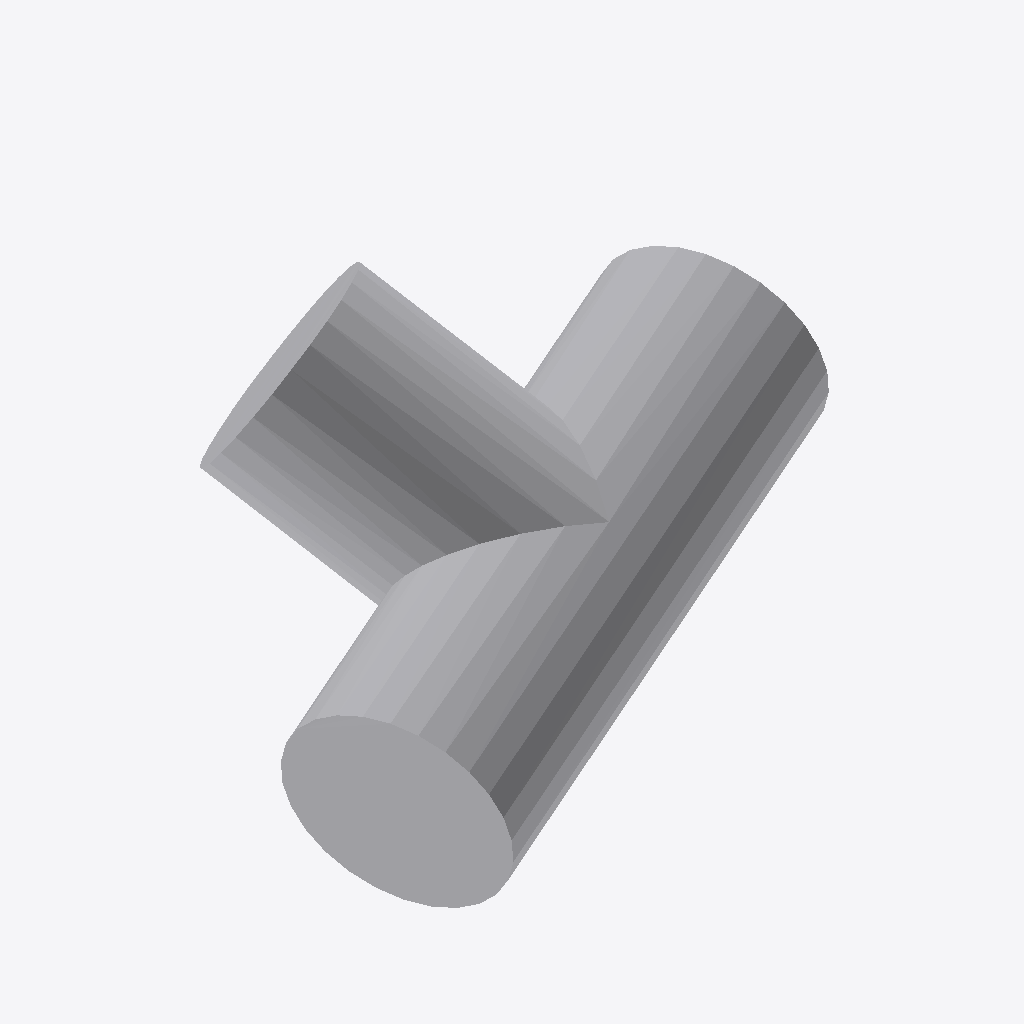
Isometric view of an IFC building model (IFC-SPF (STEP), schema IFC4, length unit metre), seen from the south-west, elements coloured by IFC class: 1 other element (light grey).
Extent 0.267 m × 0.206 m × 0.180 m (x, y, z). Elements (1): 1 IfcPipeFitting.

HEADER;
FILE_DESCRIPTION(('ViewDefinition [CoordinationView]'),'2;1');
FILE_NAME('','2026-09-15T00:52:03',(''),(''),'IfcOpenShell 0.8.5-1c5b825','IfcOpenShell 0.8.5-1c5b825','');
FILE_SCHEMA(('IFC4'));
ENDSEC;
DATA;
#8=IFCPROJECT('3l$6c53xT8_hl6_zI7vHhZ',$,$,$,$,$,$,(#5),#7);
#31=IFCPIPEFITTING('3yKqXh3DLFS9xtYBLZCSuu',$,$,$,$,#29,#30,$,.JUNCTION.);
ENDSEC;
